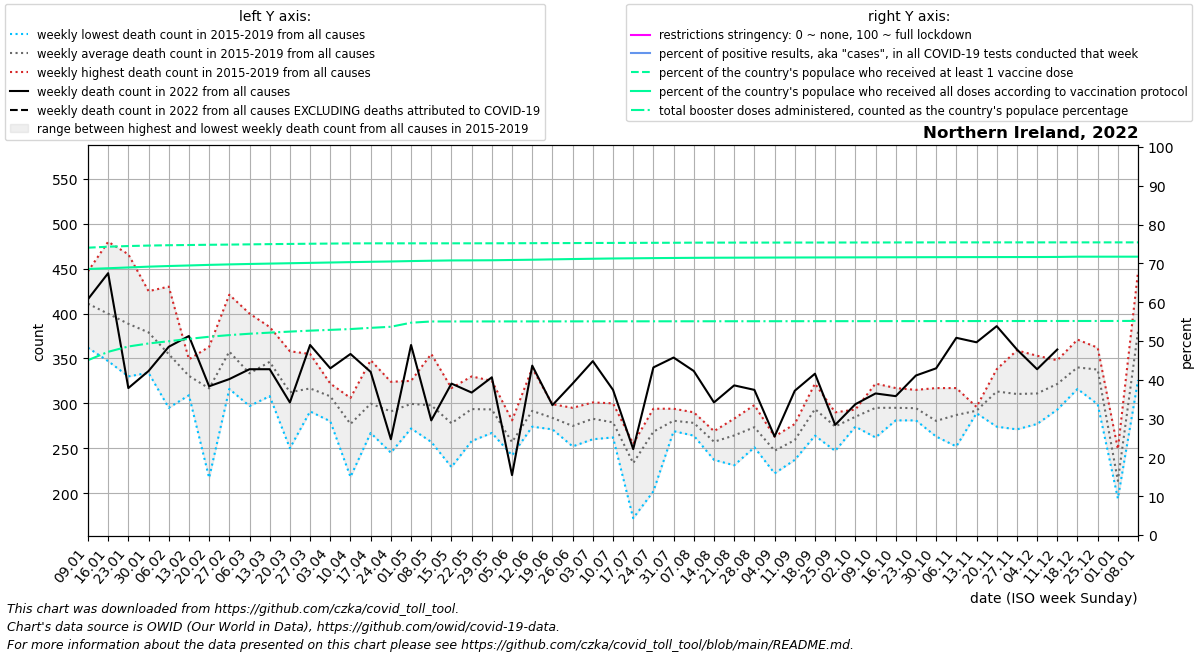

Source data for this figure (header and first rows):
date, location, time_unit, time, deaths_2010_all_ages, deaths_2011_all_ages, deaths_2012_all_ages, deaths_2013_all_ages, deaths_2014_all_ages, deaths_2015_all_ages, deaths_2016_all_ages, deaths_2017_all_ages, deaths_2018_all_ages, deaths_2019_all_ages, deaths_2020_all_ages, deaths_2021_all_ages, deaths_2022_all_ages, new_deaths, new_cases_smoothed, new_tests_smoothed, positive_test_percent, stringency_index, people_vaccinated, people_fully_vaccinated
2022-01-09, Northern Ireland, weekly, 1, , , , , , , 421.0, 414.0, 447.0, 362.0, 353.0, 568.0, 416.0, , , , , , 1403775, 1299831
2022-01-16, Northern Ireland, weekly, 2, , , , , , 372.0, 347.0, 432.0, 480.0, 368.0, 394.0, 443.0, 445.0, , , , , , 1408575, 1303365
2022-01-23, Northern Ireland, weekly, 3, , , , , , 380.0, 371.0, 396.0, 466.0, 330.0, 411.0, 474.0, 317.0, , , , , , 1411845, 1307222
2022-01-30, Northern Ireland, weekly, 4, , , , , , 395.0, 354.0, 387.0, 425.0, 334.0, 347.0, 437.0, 336.0, , , , , , 1414112, 1311145
2022-02-06, Northern Ireland, weekly, 5, , , , , , 373.0, 309.0, 367.0, 430.0, 295.0, 323.0, 462.0, 363.0, , , , , , 1415831, 1314219
2022-02-13, Northern Ireland, weekly, 6, , , , , , 345.0, 309.0, 333.0, 349.0, 317.0, 332.0, 382.0, 375.0, , , , , , 1416835, 1316919
2022-02-20, Northern Ireland, weekly, 7, , , , , , 328.0, 217.0, 334.0, 363.0, 341.0, 306.0, 352.0, 319.0, , , , , , 1418038, 1319870
2022-02-27, Northern Ireland, weekly, 8, , , , , , 316.0, 421.0, 350.0, 365.0, 336.0, 297.0, 351.0, 327.0, , , , , , 1418950, 1322151
2022-03-06, Northern Ireland, weekly, 9, , , , , , 400.0, 297.0, 351.0, 312.0, 307.0, 347.0, 319.0, 338.0, , , , , , 1420045, 1324270
2022-03-13, Northern Ireland, weekly, 10, , , , , , 344.0, 308.0, 354.0, 385.0, 340.0, 312.0, 339.0, 338.0, , , , , , 1421194, 1326081
2022-03-20, Northern Ireland, weekly, 11, , , , , , 322.0, 290.0, 250.0, 358.0, 342.0, 324.0, 253.0, 301.0, , , , , , 1422157, 1327870
2022-03-27, Northern Ireland, weekly, 12, , , , , , 309.0, 302.0, 355.0, 326.0, 291.0, 271.0, 307.0, 365.0, , , , , , 1423084, 1329589
2022-04-03, Northern Ireland, weekly, 13, , , , , , 322.0, 280.0, 314.0, 317.0, 306.0, 287.0, 288.0, 339.0, , , , , , 1423907, 1331393
2022-04-10, Northern Ireland, weekly, 14, , , , , , 218.0, 294.0, 306.0, 283.0, 284.0, 434.0, 245.0, 355.0, , , , , , 1424754, 1333214
2022-04-17, Northern Ireland, weekly, 15, , , , , , 291.0, 291.0, 267.0, 348.0, 301.0, 435.0, 245.0, 335.0, , , , , , 1425061, 1334918
2022-04-24, Northern Ireland, weekly, 16, , , , , , 324.0, 293.0, 245.0, 280.0, 313.0, 424.0, 305.0, 260.0, , , , , , 1425083, 1336456
2022-05-01, Northern Ireland, weekly, 17, , , , , , 315.0, 304.0, 325.0, 281.0, 272.0, 470.0, 291.0, 365.0, , , , , , 1425104, 1338433
2022-05-08, Northern Ireland, weekly, 18, , , , , , 331.0, 257.0, 257.0, 289.0, 355.0, 427.0, 270.0, 281.0, , , , , , 1425125, 1340098
2022-05-15, Northern Ireland, weekly, 19, , , , , , 256.0, 317.0, 301.0, 229.0, 286.0, 336.0, 326.0, 322.0, , , , , , 1425146, 1341496
2022-05-22, Northern Ireland, weekly, 20, , , , , , 299.0, 258.0, 313.0, 268.0, 330.0, 396.0, 319.0, 312.0, , , , , , 1425168, 1341881
2022-05-29, Northern Ireland, weekly, 21, , , , , , 288.0, 279.0, 325.0, 267.0, 307.0, 325.0, 265.0, 329.0, , , , , , 1425283, 1342383
2022-06-05, Northern Ireland, weekly, 22, , , , , , 257.0, 281.0, 254.0, 250.0, 242.0, 316.0, 282.0, 220.0, , , , , , 1425600, 1343738
2022-06-12, Northern Ireland, weekly, 23, , , , , , 339.0, 275.0, 292.0, 274.0, 278.0, 304.0, 265.0, 342.0, , , , , , 1425842, 1345017
2022-06-19, Northern Ireland, weekly, 24, , , , , , 271.0, 296.0, 299.0, 275.0, 278.0, 292.0, 313.0, 298.0, , , , , , 1426156, 1346741
2022-06-26, Northern Ireland, weekly, 25, , , , , , 292.0, 252.0, 273.0, 262.0, 295.0, 290.0, 319.0, 322.0, , , , , , 1426379, 1348343
2022-07-03, Northern Ireland, weekly, 26, , , , , , 301.0, 289.0, 294.0, 270.0, 260.0, 295.0, 272.0, 347.0, , , , , , 1426805, 1349766
2022-07-10, Northern Ireland, weekly, 27, , , , , , 300.0, 285.0, 262.0, 265.0, 282.0, 289.0, 298.0, 315.0, , , , , , 1427123, 1351113
2022-07-17, Northern Ireland, weekly, 28, , , , , , 251.0, 237.0, 252.0, 172.0, 255.0, 275.0, 231.0, 249.0, , , , , , 1427351, 1351959
2022-07-24, Northern Ireland, weekly, 29, , , , , , 202.0, 281.0, 286.0, 294.0, 279.0, 240.0, 306.0, 340.0, , , , , , 1427630, 1352831
2022-07-31, Northern Ireland, weekly, 30, , , , , , 272.0, 294.0, 287.0, 281.0, 269.0, 307.0, 293.0, 351.0, , , , , , 1427883, 1353587
2022-08-07, Northern Ireland, weekly, 31, , , , , , 290.0, 264.0, 287.0, 278.0, 272.0, 273.0, 342.0, 336.0, , , , , , 1428363, 1354261
2022-08-14, Northern Ireland, weekly, 32, , , , , , 247.0, 268.0, 237.0, 269.0, 265.0, 280.0, 331.0, 301.0, , , , , , 1428573, 1354691
2022-08-21, Northern Ireland, weekly, 33, , , , , , 231.0, 260.0, 265.0, 283.0, 282.0, 278.0, 343.0, 320.0, , , , , , 1428594, 1354968
2022-08-28, Northern Ireland, weekly, 34, , , , , , 251.0, 298.0, 268.0, 280.0, 270.0, 313.0, 299.0, 315.0, , , , , , 1428616, 1355259
2022-09-04, Northern Ireland, weekly, 35, , , , , , 258.0, 263.0, 243.0, 250.0, 222.0, 303.0, 340.0, 263.0, , , , , , 1428758, 1355600
2022-09-11, Northern Ireland, weekly, 36, , , , , , 237.0, 273.0, 277.0, 265.0, 243.0, 234.0, 377.0, 314.0, , , , , , 1428859, 1355872
2022-09-18, Northern Ireland, weekly, 37, , , , , , 322.0, 293.0, 264.0, 285.0, 304.0, 296.0, 374.0, 333.0, , , , , , 1428944, 1356135
2022-09-25, Northern Ireland, weekly, 38, , , , , , 283.0, 271.0, 290.0, 247.0, 280.0, 322.0, 351.0, 276.0, , , , , , 1429062, 1356341
2022-10-02, Northern Ireland, weekly, 39, , , , , , 283.0, 274.0, 282.0, 293.0, 293.0, 323.0, 380.0, 299.0, , , , , , 1429129, 1356542
2022-10-09, Northern Ireland, weekly, 40, , , , , , 279.0, 306.0, 306.0, 322.0, 262.0, 328.0, 330.0, 311.0, , , , , , 1429224, 1356777
2022-10-16, Northern Ireland, weekly, 41, , , , , , 303.0, 287.0, 281.0, 317.0, 287.0, 348.0, 337.0, 308.0, , , , , , 1429375, 1357014
2022-10-23, Northern Ireland, weekly, 42, , , , , , 296.0, 292.0, 289.0, 281.0, 315.0, 278.0, 313.0, 331.0, , , , , , 1429529, 1357272
2022-10-30, Northern Ireland, weekly, 43, , , , , , 274.0, 271.0, 317.0, 263.0, 277.0, 391.0, 320.0, 339.0, , , , , , 1429688, 1357480
2022-11-06, Northern Ireland, weekly, 44, , , , , , 290.0, 275.0, 317.0, 252.0, 301.0, 368.0, 371.0, 373.0, , , , , , 1429736, 1357656
2022-11-13, Northern Ireland, weekly, 45, , , , , , 289.0, 290.0, 292.0, 292.0, 296.0, 386.0, 403.0, 368.0, , , , , , 1429737, 1357799
2022-11-20, Northern Ireland, weekly, 46, , , , , , 297.0, 338.0, 322.0, 274.0, 335.0, 406.0, 375.0, 386.0, , , , , , 1429737, 1357941
2022-11-27, Northern Ireland, weekly, 47, , , , , , 291.0, 329.0, 302.0, 271.0, 359.0, 396.0, 413.0, 360.0, , , , , , 1429738, 1358064
2022-12-04, Northern Ireland, weekly, 48, , , , , , 277.0, 299.0, 353.0, 293.0, 333.0, 348.0, 378.0, 338.0, , , , , , 1429738, 1358158
2022-12-11, Northern Ireland, weekly, 49, , , , , , 293.0, 321.0, 324.0, 322.0, 348.0, 387.0, 368.0, 360.0, , , , , , 1429739, 1358598
2022-12-18, Northern Ireland, weekly, 50, , , , , , 341.0, 320.0, 371.0, 316.0, 352.0, 366.0, 363.0, , , , , , , 1429756, 1359844
2022-12-25, Northern Ireland, weekly, 51, , , , , , 299.0, 359.0, 353.0, 315.0, 362.0, 350.0, 347.0, , , , , , , 1429764, 1359867
2023-01-01, Northern Ireland, weekly, 52, , , , , , 231.0, 199.0, 249.0, 195.0, 194.0, 310.0, 243.0, , , , , , , 1429772, 1359886
2023-01-08, Northern Ireland, weekly, 1, , , , , , 326.0, 414.0, 447.0, 362.0, 353.0, 333.0, 416.0, , , , , , , 1429786, 1359904
